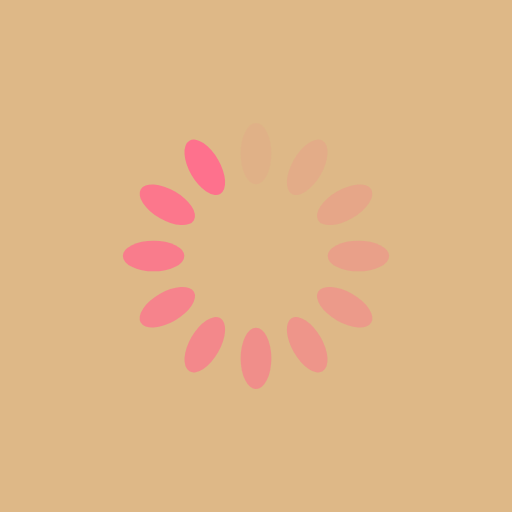
t = 0.00 s
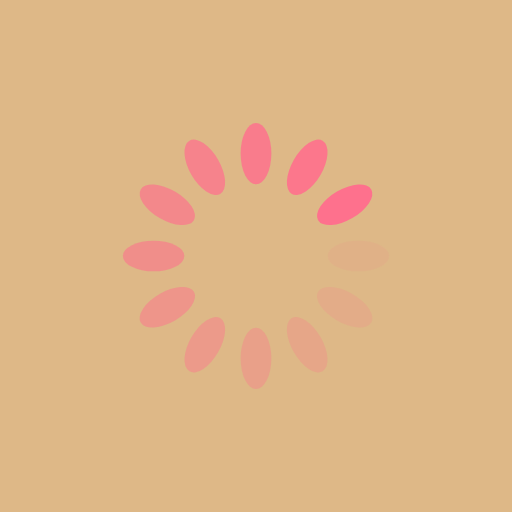
t = 0.25 s
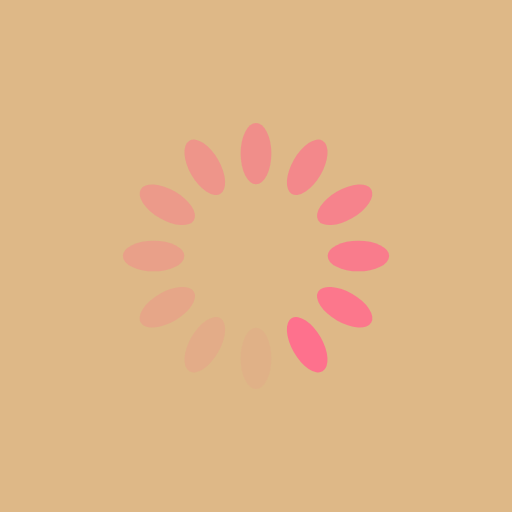
t = 0.50 s
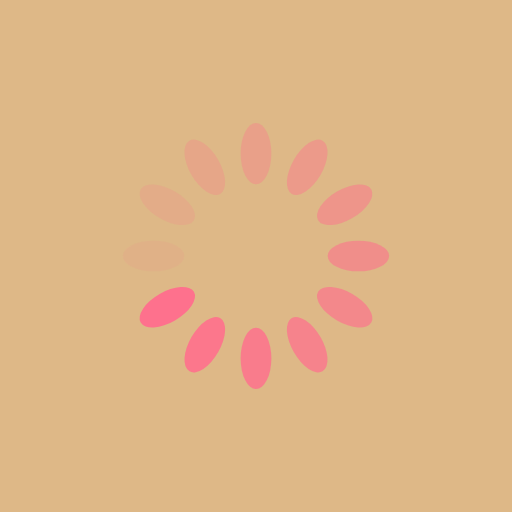
t = 0.75 s

The animated SVG that drew these frames (rendered in a browser with its animation timeline set to each time). Animation: 12 SMIL elements (animate=12); one cycle of 1.00 s, repeats indefinitely.

<?xml version="1.0" encoding="utf-8"?>
<svg xmlns="http://www.w3.org/2000/svg" xmlns:xlink="http://www.w3.org/1999/xlink" style="margin: auto; background: burlywood;  display: block; shape-rendering: auto;" width="200px" height="200px" viewBox="0 0 100 100" preserveAspectRatio="xMidYMid">
<g transform="rotate(0 50 50)">
  <rect x="47" y="24" rx="3" ry="6" width="6" height="12" fill="#fe718d">
    <animate attributeName="opacity" values="1;0" keyTimes="0;1" dur="1s" begin="-0.9166666666666666s" repeatCount="indefinite"></animate>
  </rect>
</g><g transform="rotate(30 50 50)">
  <rect x="47" y="24" rx="3" ry="6" width="6" height="12" fill="#fe718d">
    <animate attributeName="opacity" values="1;0" keyTimes="0;1" dur="1s" begin="-0.8333333333333334s" repeatCount="indefinite"></animate>
  </rect>
</g><g transform="rotate(60 50 50)">
  <rect x="47" y="24" rx="3" ry="6" width="6" height="12" fill="#fe718d">
    <animate attributeName="opacity" values="1;0" keyTimes="0;1" dur="1s" begin="-0.75s" repeatCount="indefinite"></animate>
  </rect>
</g><g transform="rotate(90 50 50)">
  <rect x="47" y="24" rx="3" ry="6" width="6" height="12" fill="#fe718d">
    <animate attributeName="opacity" values="1;0" keyTimes="0;1" dur="1s" begin="-0.6666666666666666s" repeatCount="indefinite"></animate>
  </rect>
</g><g transform="rotate(120 50 50)">
  <rect x="47" y="24" rx="3" ry="6" width="6" height="12" fill="#fe718d">
    <animate attributeName="opacity" values="1;0" keyTimes="0;1" dur="1s" begin="-0.5833333333333334s" repeatCount="indefinite"></animate>
  </rect>
</g><g transform="rotate(150 50 50)">
  <rect x="47" y="24" rx="3" ry="6" width="6" height="12" fill="#fe718d">
    <animate attributeName="opacity" values="1;0" keyTimes="0;1" dur="1s" begin="-0.5s" repeatCount="indefinite"></animate>
  </rect>
</g><g transform="rotate(180 50 50)">
  <rect x="47" y="24" rx="3" ry="6" width="6" height="12" fill="#fe718d">
    <animate attributeName="opacity" values="1;0" keyTimes="0;1" dur="1s" begin="-0.4166666666666667s" repeatCount="indefinite"></animate>
  </rect>
</g><g transform="rotate(210 50 50)">
  <rect x="47" y="24" rx="3" ry="6" width="6" height="12" fill="#fe718d">
    <animate attributeName="opacity" values="1;0" keyTimes="0;1" dur="1s" begin="-0.3333333333333333s" repeatCount="indefinite"></animate>
  </rect>
</g><g transform="rotate(240 50 50)">
  <rect x="47" y="24" rx="3" ry="6" width="6" height="12" fill="#fe718d">
    <animate attributeName="opacity" values="1;0" keyTimes="0;1" dur="1s" begin="-0.25s" repeatCount="indefinite"></animate>
  </rect>
</g><g transform="rotate(270 50 50)">
  <rect x="47" y="24" rx="3" ry="6" width="6" height="12" fill="#fe718d">
    <animate attributeName="opacity" values="1;0" keyTimes="0;1" dur="1s" begin="-0.16666666666666666s" repeatCount="indefinite"></animate>
  </rect>
</g><g transform="rotate(300 50 50)">
  <rect x="47" y="24" rx="3" ry="6" width="6" height="12" fill="#fe718d">
    <animate attributeName="opacity" values="1;0" keyTimes="0;1" dur="1s" begin="-0.08333333333333333s" repeatCount="indefinite"></animate>
  </rect>
</g><g transform="rotate(330 50 50)">
  <rect x="47" y="24" rx="3" ry="6" width="6" height="12" fill="#fe718d">
    <animate attributeName="opacity" values="1;0" keyTimes="0;1" dur="1s" begin="0s" repeatCount="indefinite"></animate>
  </rect>
</g>
<!-- [ldio] generated by https://loading.io/ --></svg>